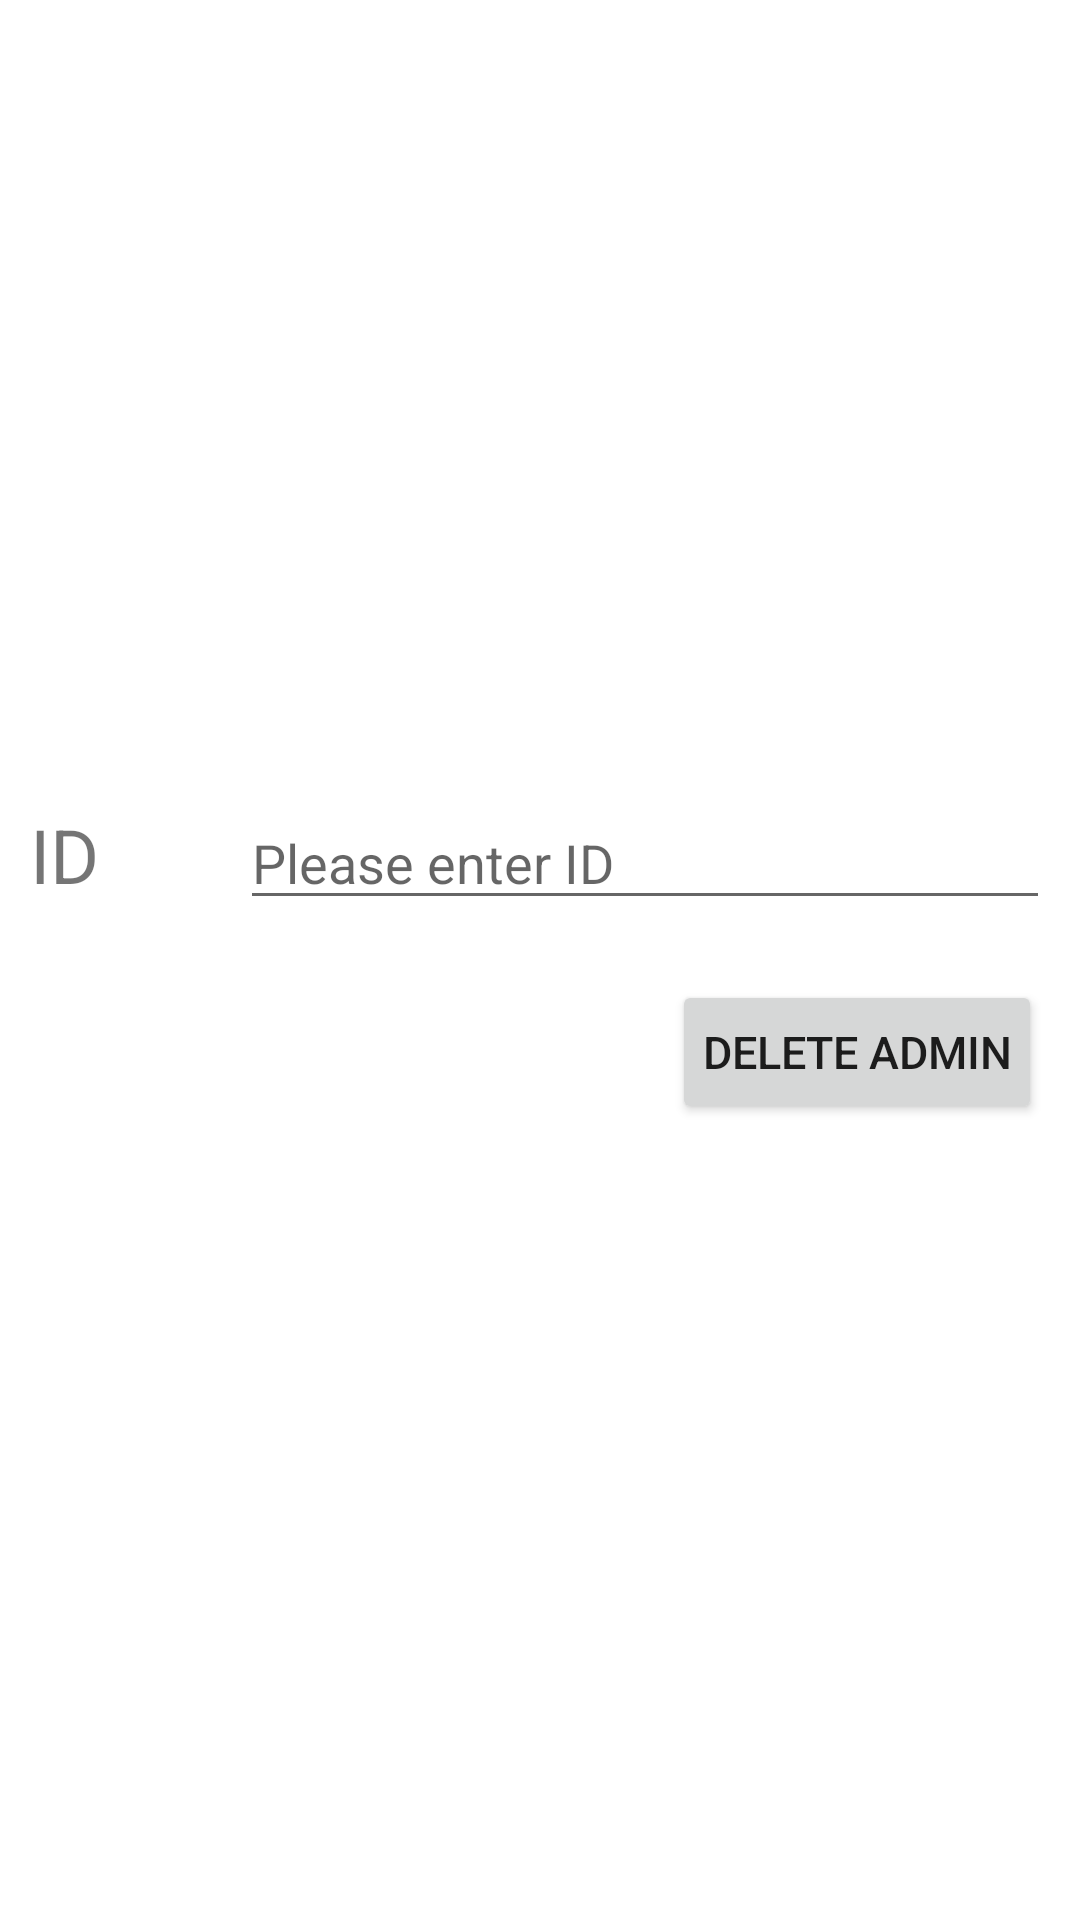

Android layout source for this screen:
<!-- AndroidManifest.xml: application theme Theme.Bank -->
<!-- res/layout/activity_deleteadmin.xml -->
<?xml version="1.0" encoding="utf-8"?>
<TableLayout xmlns:android="http://schemas.android.com/apk/res/android"
    xmlns:app="http://schemas.android.com/apk/res-auto"
    xmlns:tools="http://schemas.android.com/tools"
    android:layout_width="match_parent"
    android:gravity="center"
    android:layout_height="match_parent"
    tools:context=".deleteadmin">
    <TableRow android:layout_margin="30px">
        <TextView
            android:text="@string/id"
            android:layout_weight="1"
            android:textSize="25sp"/>
        <EditText
            android:id="@+id/idtxt"
            android:hint="@string/enterid"
            android:layout_weight="3"/>
    </TableRow>

    <TableRow android:layout_margin="30px">
        <TextView
            android:layout_weight="1"/>
        <Button
            android:layout_gravity="center"
            android:onClick="ondeleteadminclick"
            android:padding="30px"
            android:text="@string/deleteadmin"
            android:textSize="15sp" />
    </TableRow>



</TableLayout>
<!-- resources referenced by this layout -->
<resources>
  <string name="deleteadmin">Delete admin</string>
  <string name="enterid">Please enter ID</string>
  <string name="id">ID</string>
  <style name="Theme.Bank" parent="Theme.MaterialComponents.DayNight.DarkActionBar">
          
          <item name="colorPrimary">@color/gray</item>
          <item name="colorPrimaryVariant">@color/black</item>
          <item name="colorOnPrimary">@color/white</item>
          
          <item name="colorSecondary">@color/teal_200</item>
          <item name="colorSecondaryVariant">@color/teal_700</item>
          <item name="colorOnSecondary">@color/black</item>
          
          <item name="android:statusBarColor" tools:targetApi="l">?attr/colorPrimaryVariant</item>
          
      </style>
  <!-- not gathered from this repository: default colours our renderer supplied (Android Studio template values) -->
  <color name="teal_200">#FF03DAC5</color>
  <color name="teal_700">#FF018786</color>
  <color name="black">#FF000000</color>
  <color name="white">#FFFFFFFF</color>
</resources>
